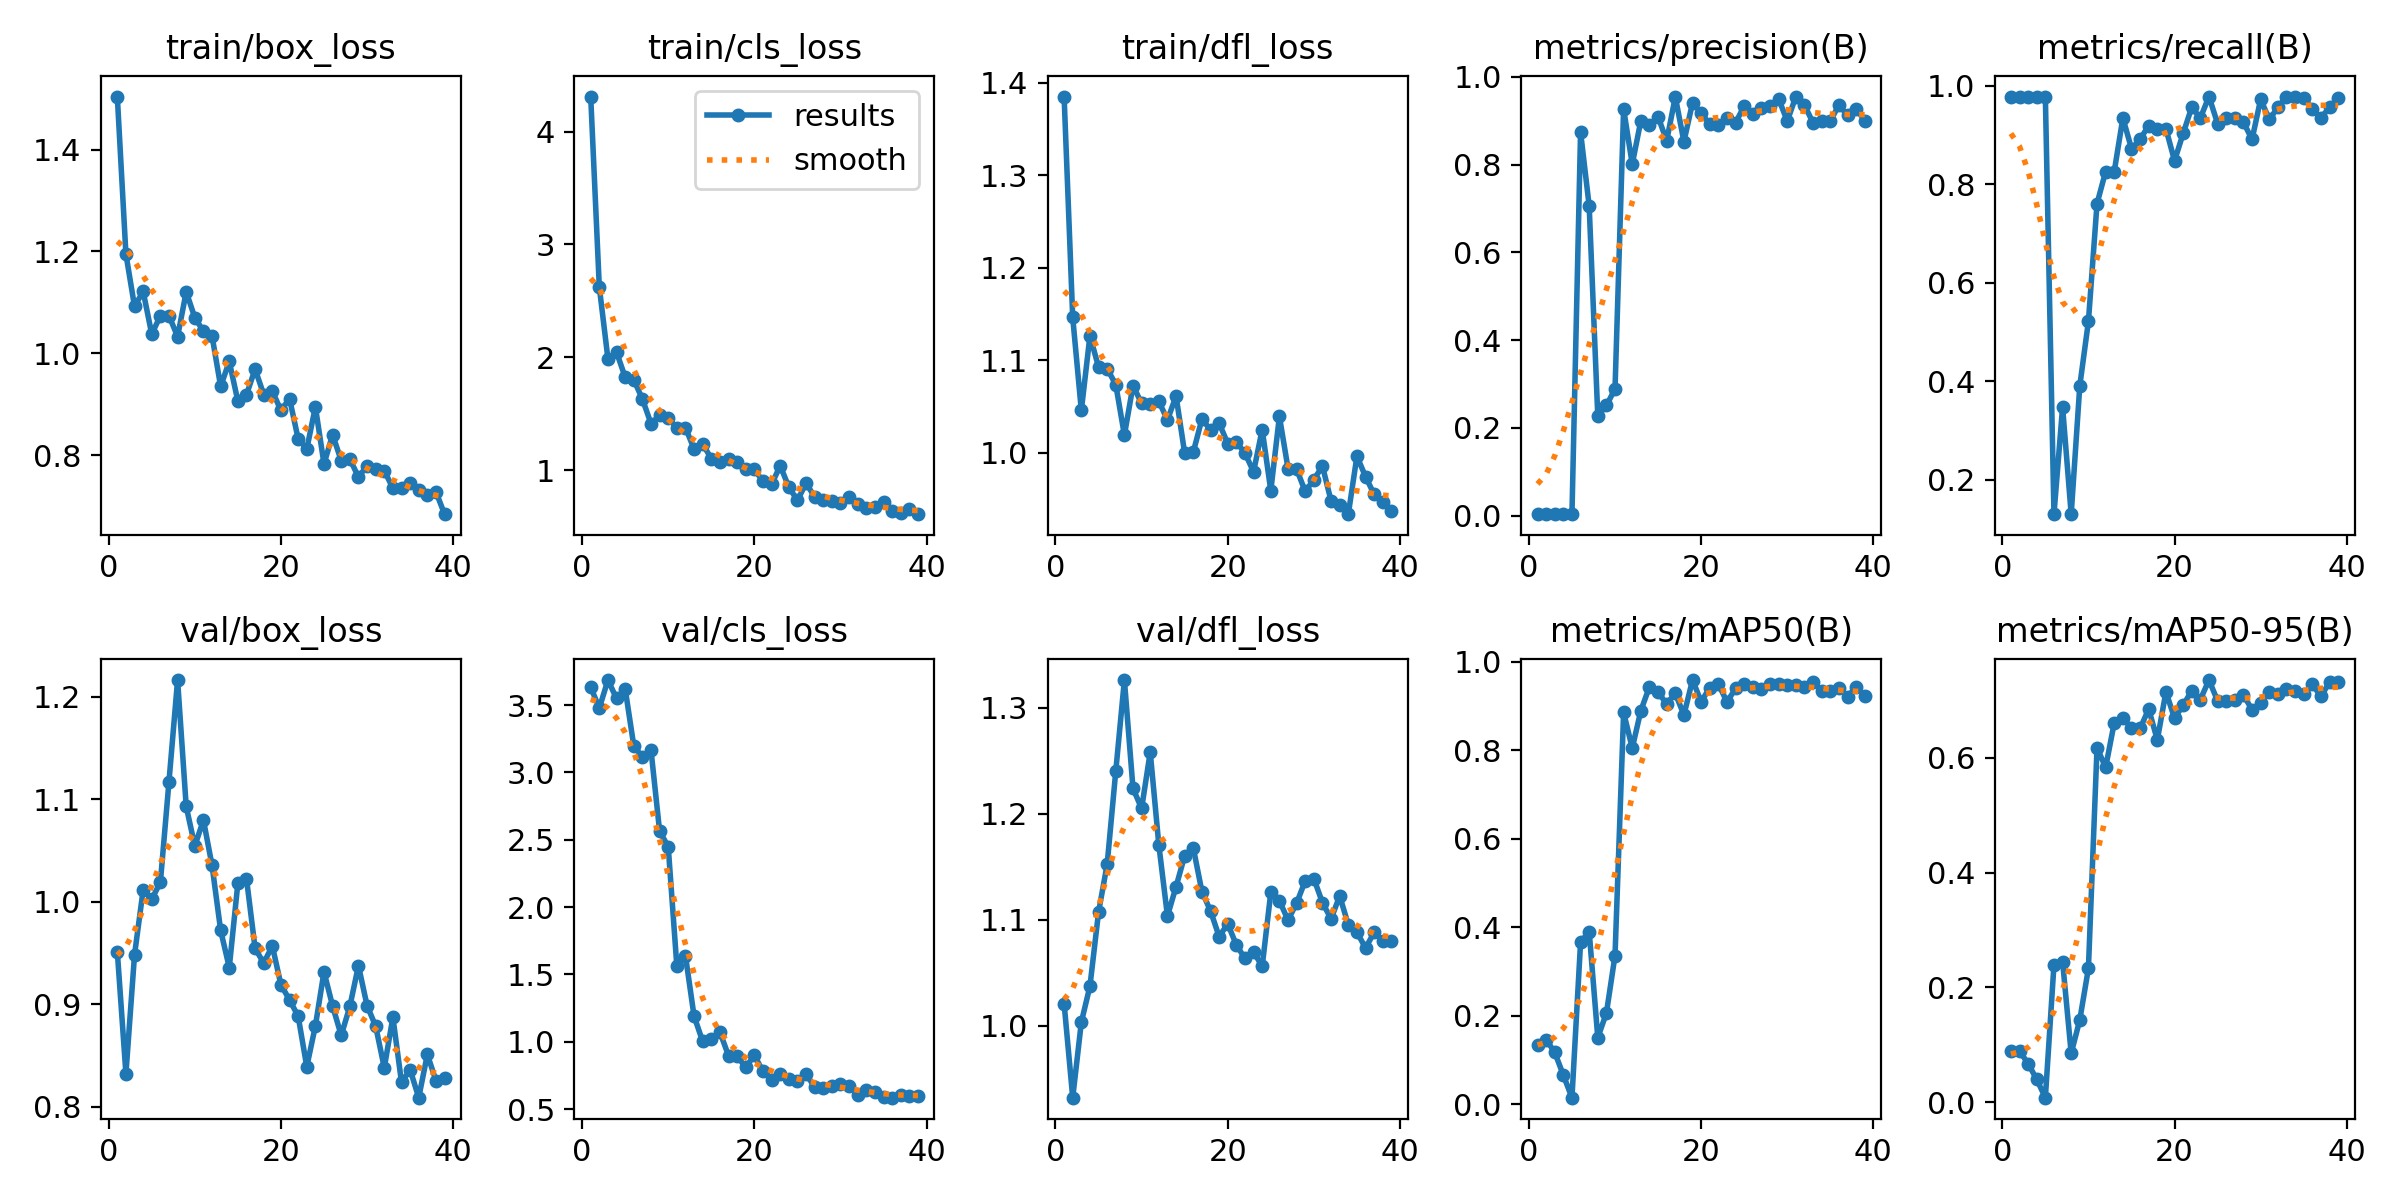

Data behind this chart, as committed beside it:
epoch, time, train/box_loss, train/cls_loss, train/dfl_loss, metrics/precision(B), metrics/recall(B), metrics/mAP50(B), metrics/mAP50-95(B), val/box_loss, val/cls_loss, val/dfl_loss, lr/pg0, lr/pg1, lr/pg2
1, 3.363, 1.504, 4.31, 1.385, 0.00326, 0.9783, 0.1328, 0.08875, 0.9512, 3.633, 1.021, 0.00022, 0.00022, 0.00022
2, 5.351, 1.195, 2.621, 1.146, 0.00326, 0.9783, 0.1456, 0.08906, 0.832, 3.477, 0.9322, 0.0004509, 0.0004509, 0.0004509
3, 7.241, 1.092, 1.987, 1.046, 0.00326, 0.9783, 0.1171, 0.06699, 0.9481, 3.686, 1.003, 0.0006723, 0.0006723, 0.0006723
4, 9.208, 1.121, 2.046, 1.127, 0.00326, 0.9783, 0.06551, 0.03958, 1.011, 3.549, 1.037, 0.0008842, 0.0008842, 0.0008842
5, 11.39, 1.037, 1.824, 1.093, 0.00326, 0.9783, 0.01466, 0.00771, 1.002, 3.621, 1.107, 0.001087, 0.001087, 0.001087
6, 13.69, 1.074, 1.802, 1.091, 0.8743, 0.1304, 0.3654, 0.2393, 1.019, 3.198, 1.153, 0.001279, 0.001279, 0.001279
7, 15.52, 1.074, 1.631, 1.074, 0.7059, 0.3478, 0.39, 0.2449, 1.117, 3.114, 1.24, 0.001463, 0.001463, 0.001463
8, 17.3, 1.033, 1.413, 1.019, 0.2269, 0.1304, 0.1503, 0.08505, 1.216, 3.166, 1.326, 0.001637, 0.001637, 0.001637
9, 18.74, 1.121, 1.485, 1.073, 0.2512, 0.3913, 0.2058, 0.1435, 1.093, 2.563, 1.224, 0.001683, 0.001683, 0.001683
10, 20.09, 1.07, 1.465, 1.054, 0.2885, 0.5217, 0.3356, 0.2331, 1.054, 2.449, 1.205, 0.001644, 0.001644, 0.001644
11, 21.96, 1.043, 1.373, 1.053, 0.927, 0.7609, 0.885, 0.6179, 1.08, 1.563, 1.258, 0.001604, 0.001604, 0.001604
12, 23.78, 1.034, 1.377, 1.056, 0.8011, 0.8261, 0.8043, 0.5835, 1.035, 1.639, 1.171, 0.001564, 0.001564, 0.001564
13, 25.58, 0.9349, 1.189, 1.036, 0.9005, 0.8261, 0.8892, 0.6615, 0.972, 1.19, 1.104, 0.001525, 0.001525, 0.001525
14, 27.39, 0.984, 1.232, 1.061, 0.8898, 0.9348, 0.9428, 0.6692, 0.9357, 1.003, 1.131, 0.001485, 0.001485, 0.001485
15, 29.19, 0.9059, 1.104, 0.9998, 0.9094, 0.8727, 0.93, 0.6525, 1.018, 1.019, 1.16, 0.001446, 0.001446, 0.001446
16, 30.99, 0.9186, 1.073, 1.001, 0.8544, 0.8913, 0.9046, 0.6514, 1.022, 1.072, 1.168, 0.001406, 0.001406, 0.001406
17, 32.76, 0.9689, 1.097, 1.037, 0.9548, 0.9195, 0.928, 0.6854, 0.9544, 0.8968, 1.127, 0.001366, 0.001366, 0.001366
18, 34.65, 0.9189, 1.069, 1.025, 0.8526, 0.913, 0.8794, 0.6315, 0.94, 0.8926, 1.108, 0.001327, 0.001327, 0.001327
19, 36.68, 0.9254, 1.009, 1.032, 0.9412, 0.913, 0.9582, 0.7153, 0.9569, 0.8092, 1.084, 0.001287, 0.001287, 0.001287
20, 38.44, 0.8879, 1.007, 1.01, 0.9181, 0.8478, 0.9096, 0.6694, 0.9187, 0.8993, 1.096, 0.001248, 0.001248, 0.001248
21, 40.24, 0.9107, 0.903, 1.012, 0.8926, 0.9034, 0.9405, 0.6919, 0.9041, 0.7804, 1.076, 0.001208, 0.001208, 0.001208
22, 41.95, 0.832, 0.8736, 0.9999, 0.8915, 0.9565, 0.9493, 0.7174, 0.8881, 0.7135, 1.064, 0.001168, 0.001168, 0.001168
23, 43.77, 0.8119, 1.041, 0.9797, 0.906, 0.9348, 0.9087, 0.7019, 0.8389, 0.7596, 1.07, 0.001129, 0.001129, 0.001129
24, 45.54, 0.8949, 0.8518, 1.025, 0.8957, 0.9783, 0.9391, 0.7359, 0.8787, 0.7265, 1.056, 0.001089, 0.001089, 0.001089
25, 47.32, 0.7827, 0.7325, 0.9594, 0.934, 0.9233, 0.9488, 0.6995, 0.9316, 0.7072, 1.126, 0.00105, 0.00105, 0.00105
26, 49.15, 0.8401, 0.8841, 1.04, 0.9147, 0.9348, 0.9424, 0.6997, 0.8981, 0.7621, 1.118, 0.00101, 0.00101, 0.00101
27, 51.22, 0.7892, 0.766, 0.9832, 0.9283, 0.9348, 0.9372, 0.7016, 0.8694, 0.6616, 1.1, 0.0009704, 0.0009704, 0.0009704
28, 53.08, 0.7926, 0.7341, 0.9824, 0.9342, 0.9261, 0.9499, 0.7098, 0.8977, 0.6563, 1.116, 0.0009308, 0.0009308, 0.0009308
29, 54.86, 0.7569, 0.7297, 0.9585, 0.9503, 0.8913, 0.9486, 0.6841, 0.9376, 0.6729, 1.137, 0.0008912, 0.0008912, 0.0008912
30, 56.74, 0.7789, 0.7076, 0.9712, 0.8995, 0.9728, 0.9477, 0.6964, 0.8985, 0.6864, 1.139, 0.0008516, 0.0008516, 0.0008516
31, 58.52, 0.7727, 0.7672, 0.9858, 0.9554, 0.9318, 0.9479, 0.7153, 0.8784, 0.6743, 1.116, 0.000812, 0.000812, 0.000812
32, 60.32, 0.7693, 0.7008, 0.9481, 0.9361, 0.9561, 0.9425, 0.712, 0.8379, 0.6028, 1.101, 0.0007724, 0.0007724, 0.0007724
33, 62.06, 0.7353, 0.6653, 0.9439, 0.8952, 0.9783, 0.9529, 0.7201, 0.8871, 0.6417, 1.123, 0.0007328, 0.0007328, 0.0007328
34, 63.82, 0.7346, 0.6702, 0.9339, 0.8998, 0.9765, 0.9336, 0.7173, 0.8237, 0.624, 1.095, 0.0006932, 0.0006932, 0.0006932
35, 65.83, 0.7461, 0.7168, 0.9964, 0.8998, 0.9761, 0.9333, 0.7109, 0.8359, 0.5909, 1.088, 0.0006536, 0.0006536, 0.0006536
36, 67.27, 0.7308, 0.6413, 0.9745, 0.9359, 0.9527, 0.94, 0.7281, 0.8086, 0.5844, 1.073, 0.000614, 0.000614, 0.000614
37, 68.39, 0.7225, 0.6231, 0.9553, 0.9125, 0.9348, 0.9198, 0.7074, 0.8508, 0.6078, 1.088, 0.0005744, 0.0005744, 0.0005744
38, 69.44, 0.728, 0.6525, 0.9466, 0.9281, 0.9565, 0.9435, 0.732, 0.8252, 0.595, 1.08, 0.0005348, 0.0005348, 0.0005348
39, 70.48, 0.6841, 0.6108, 0.9375, 0.8998, 0.9758, 0.9232, 0.7319, 0.8275, 0.5985, 1.08, 0.0004952, 0.0004952, 0.0004952
